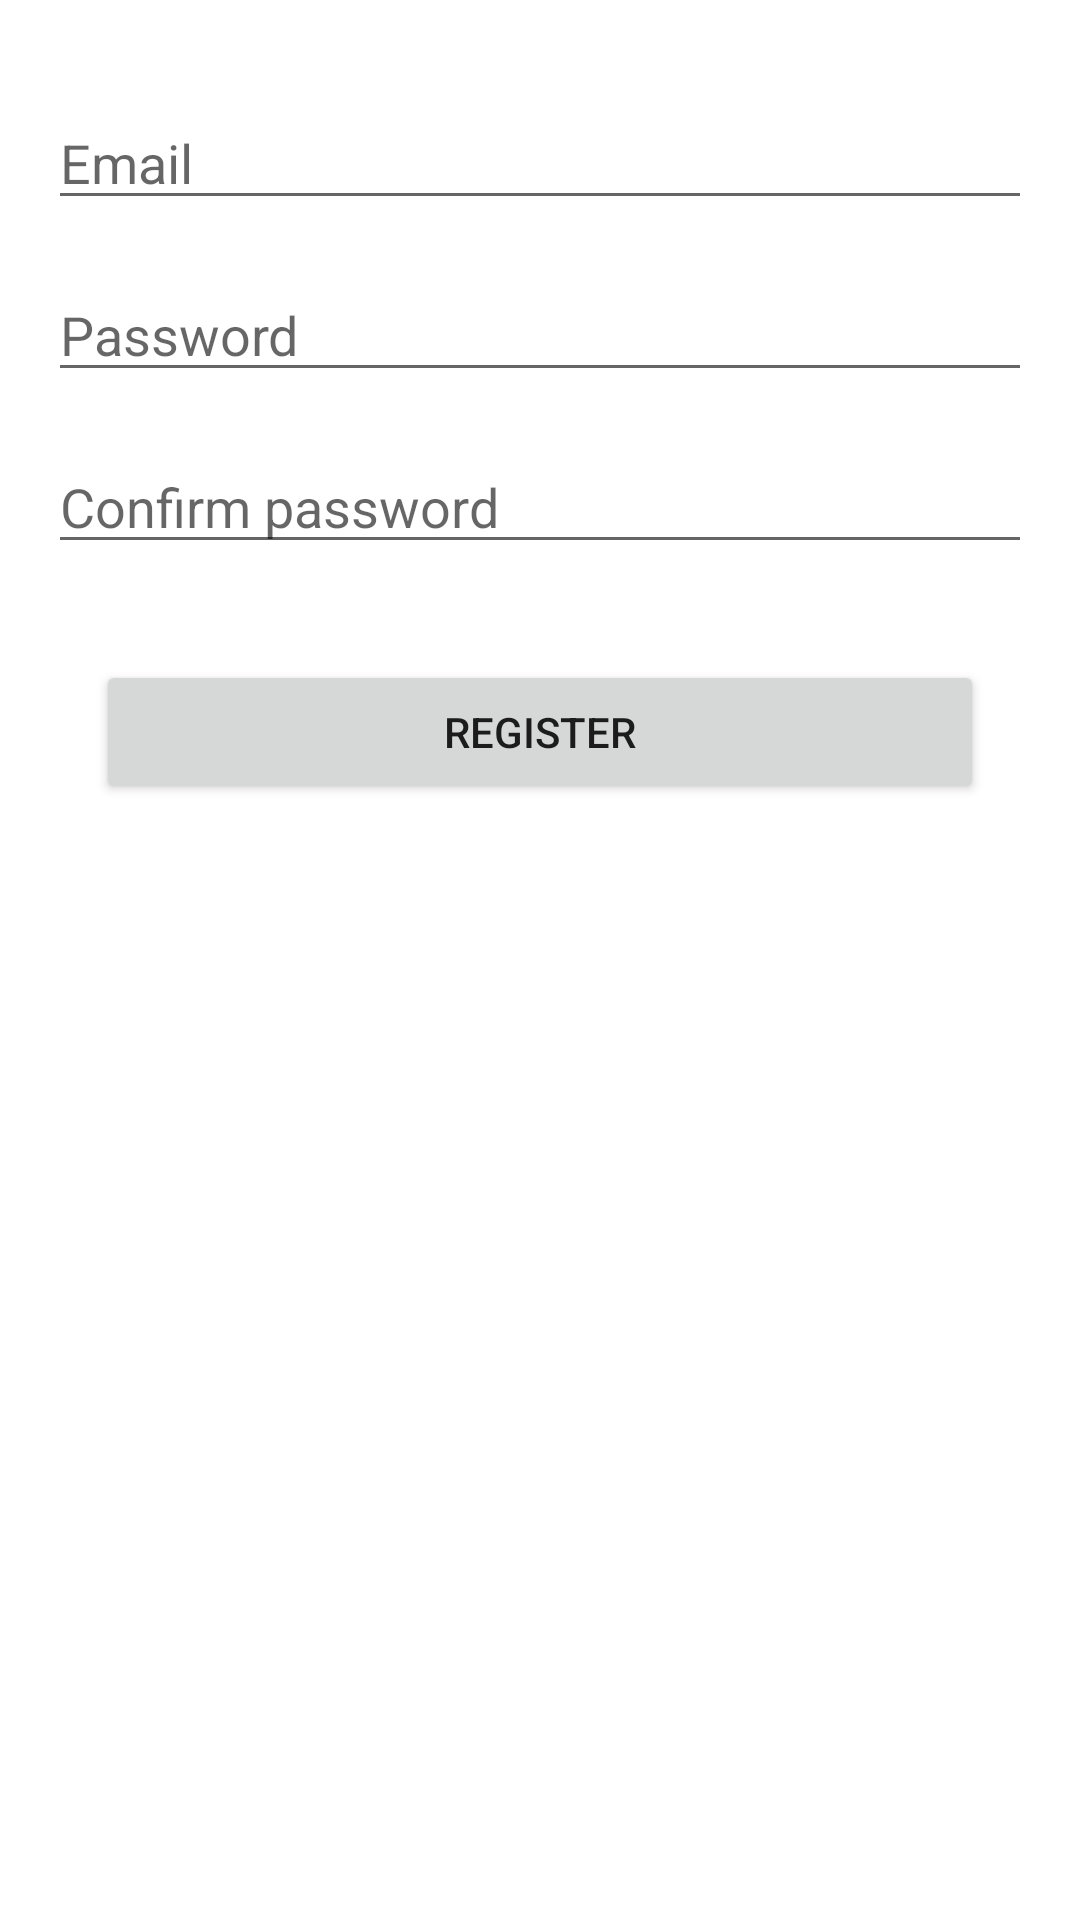

The Android layout XML behind this screen, and the referenced resources:
<!-- AndroidManifest.xml: application theme Theme.AuthFlow -->
<!-- res/layout/fragment_reggistration.xml -->
<?xml version="1.0" encoding="utf-8"?>
<androidx.constraintlayout.widget.ConstraintLayout xmlns:android="http://schemas.android.com/apk/res/android"
    xmlns:app="http://schemas.android.com/apk/res-auto"
    xmlns:tools="http://schemas.android.com/tools"
    android:layout_width="match_parent"
    android:layout_height="match_parent"
    tools:context=".presentation.registration.ReggistrationFragment">


    <EditText
        android:id="@+id/user_email_et_reg"
        android:layout_width="0dp"
        android:layout_height="wrap_content"
        android:layout_marginStart="16dp"
        android:layout_marginTop="32dp"
        android:layout_marginEnd="16dp"
        android:ems="10"
        android:hint="Email"
        android:inputType="textEmailAddress"
        app:layout_constraintEnd_toEndOf="parent"
        app:layout_constraintStart_toStartOf="parent"
        app:layout_constraintTop_toTopOf="parent" />

    <EditText
        android:id="@+id/password_et_reg"
        android:layout_width="0dp"
        android:layout_height="wrap_content"
        android:layout_marginStart="16dp"
        android:layout_marginTop="16dp"
        android:layout_marginEnd="16dp"
        android:ems="10"
        android:hint="Password"
        android:inputType="textPassword"
        app:layout_constraintEnd_toEndOf="parent"
        app:layout_constraintStart_toStartOf="parent"
        app:layout_constraintTop_toBottomOf="@+id/user_email_et_reg" />

    <EditText
        android:id="@+id/confirm_password_et"
        android:layout_width="0dp"
        android:layout_height="wrap_content"
        android:layout_marginStart="16dp"
        android:layout_marginTop="16dp"
        android:layout_marginEnd="16dp"
        android:hint="Confirm password"
        android:inputType="textPassword"
        app:layout_constraintEnd_toEndOf="parent"
        app:layout_constraintStart_toStartOf="parent"
        app:layout_constraintTop_toBottomOf="@+id/password_et_reg" />

    <Button
        android:id="@+id/register_user"
        android:layout_width="0dp"
        android:layout_height="wrap_content"
        android:layout_marginStart="32dp"
        android:layout_marginTop="32dp"
        android:layout_marginEnd="32dp"
        android:text="Register"
        app:layout_constraintEnd_toEndOf="parent"
        app:layout_constraintStart_toStartOf="parent"
        app:layout_constraintTop_toBottomOf="@+id/confirm_password_et" />
</androidx.constraintlayout.widget.ConstraintLayout>
<!-- resources referenced by this layout -->
<resources>
  <style name="Theme.AuthFlow" parent="Theme.MaterialComponents.DayNight.DarkActionBar">
          
          <item name="colorPrimary">@color/purple_500</item>
          <item name="colorPrimaryVariant">@color/purple_700</item>
          <item name="colorOnPrimary">@color/white</item>
          
          <item name="colorSecondary">@color/teal_200</item>
          <item name="colorSecondaryVariant">@color/teal_700</item>
          <item name="colorOnSecondary">@color/black</item>
          
          <item name="android:statusBarColor" tools:targetApi="l">?attr/colorPrimaryVariant</item>
          
      </style>
  <!-- not gathered from this repository: default colours our renderer supplied (Android Studio template values) -->
  <color name="purple_500">#FF6200EE</color>
  <color name="purple_700">#FF3700B3</color>
  <color name="teal_200">#FF03DAC5</color>
  <color name="teal_700">#FF018786</color>
  <color name="black">#FF000000</color>
  <color name="white">#FFFFFFFF</color>
</resources>
